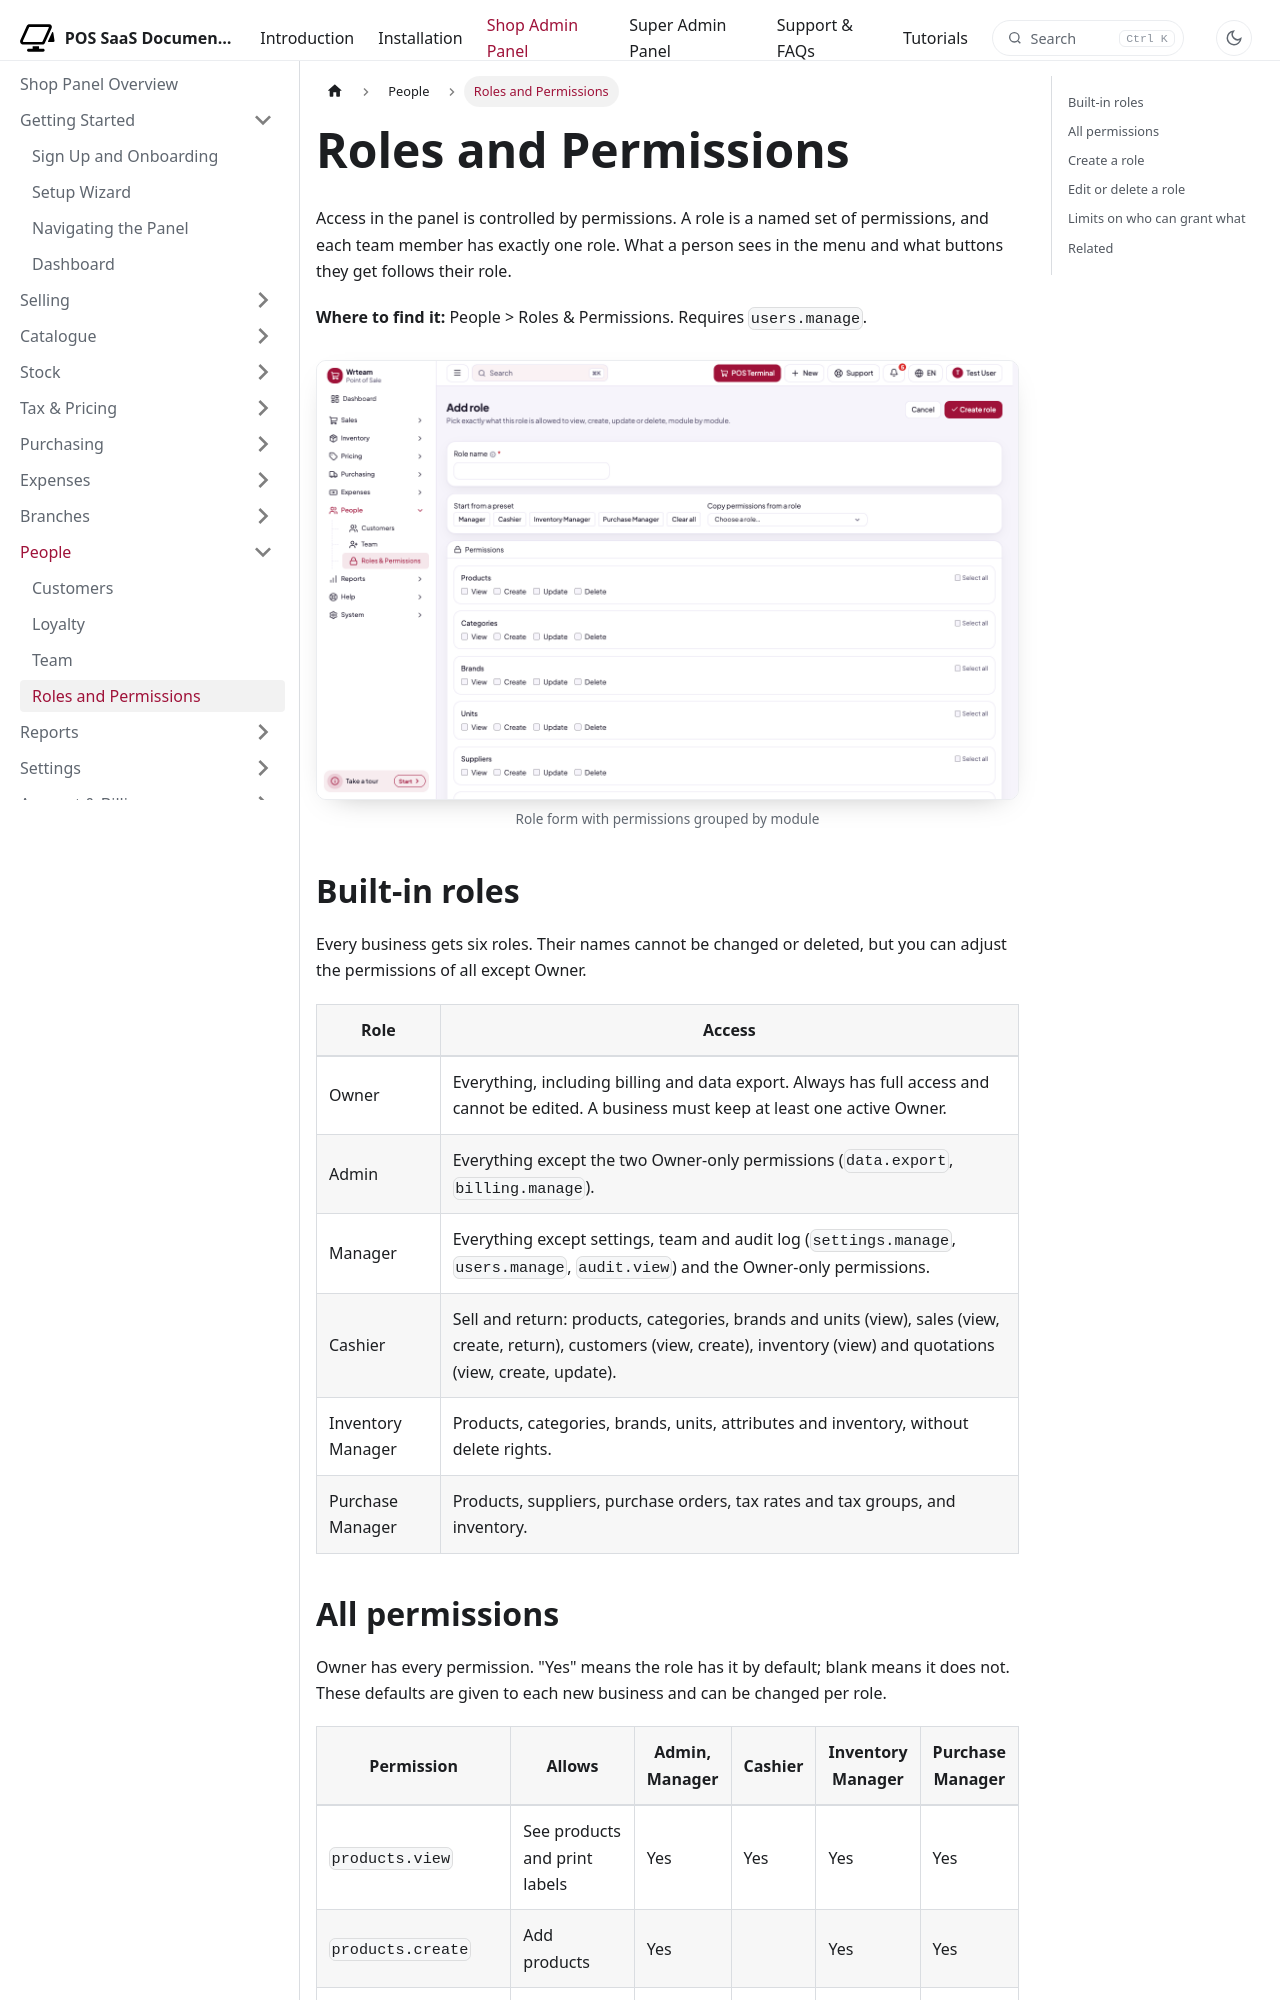

repository: WRTeam-in/pos-saas-doc · page: docs/shop/people/roles-and-permissions/index.html · generator: docusaurus

---
title: Roles and Permissions
description: The built-in roles, every permission in the system, and how to create custom roles.
---

import Screenshot from '@site/src/components/Screenshot';

# Roles and Permissions

Access in the panel is controlled by permissions. A role is a named set of permissions, and each team member has exactly one role. What a person sees in the menu and what buttons they get follows their role.

**Where to find it:** People > Roles & Permissions. Requires `users.manage`.

<Screenshot name="shop-roles-form" alt="Role form with permissions grouped by module" />

## Built-in roles

Every business gets six roles. Their names cannot be changed or deleted, but you can adjust the permissions of all except Owner.

| Role | Access |
|---|---|
| Owner | Everything, including billing and data export. Always has full access and cannot be edited. A business must keep at least one active Owner. |
| Admin | Everything except the two Owner-only permissions (`data.export`, `billing.manage`). |
| Manager | Everything except settings, team and audit log (`settings.manage`, `users.manage`, `audit.view`) and the Owner-only permissions. |
| Cashier | Sell and return: products, categories, brands and units (view), sales (view, create, return), customers (view, create), inventory (view) and quotations (view, create, update). |
| Inventory Manager | Products, categories, brands, units, attributes and inventory, without delete rights. |
| Purchase Manager | Products, suppliers, purchase orders, tax rates and tax groups, and inventory. |
